3-way image classification set "Rock-Paper-Scissors" from GitHub (McNuggetsIT/RockPaperScissorsFinalProject); label vocabulary: paper, rock, scissors.

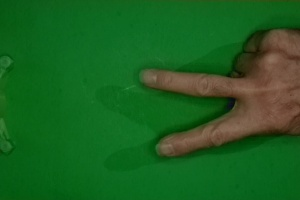
Label: scissors

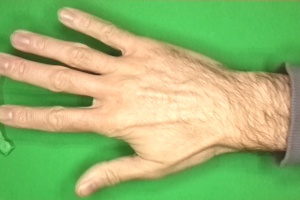
Label: paper

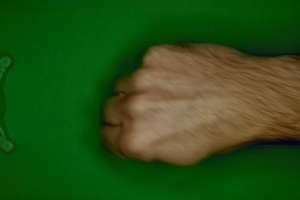
Label: rock

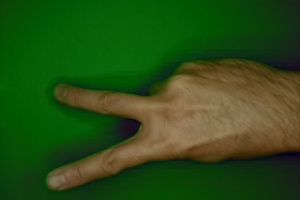
Label: scissors

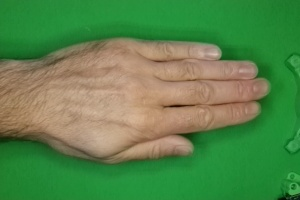
Label: paper

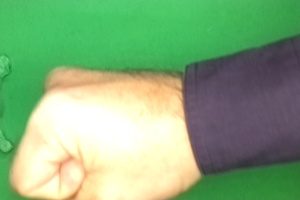
Label: rock
